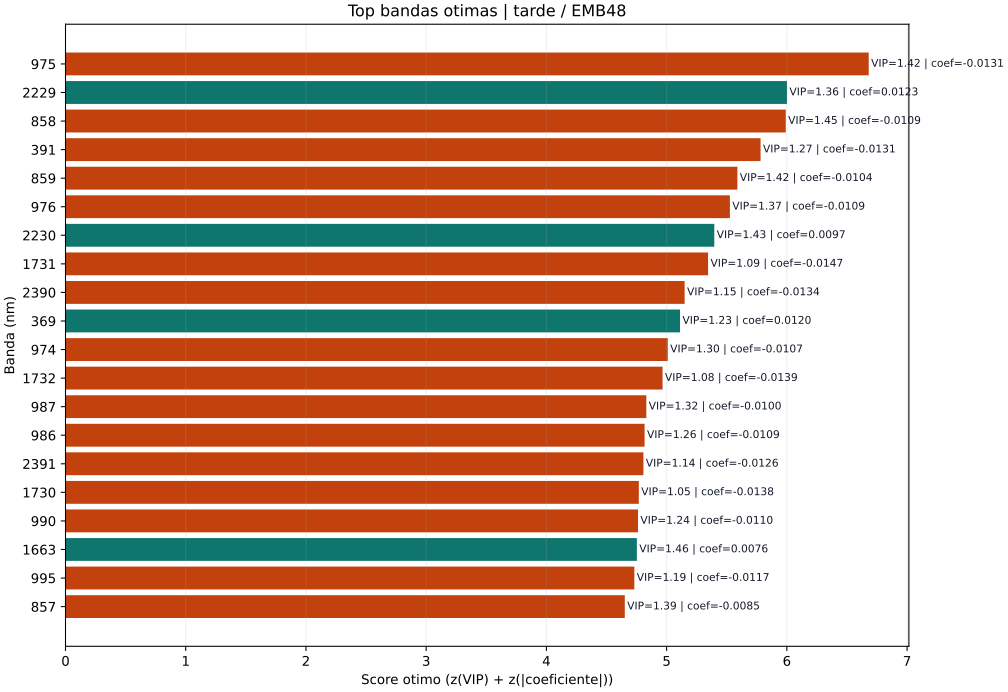

The file beside this chart, header and first rows:
rank, wavelength, direction_label, vip, coefficient, abs_coefficient, optimal_score
1, 975, nao_irrigado, 1.42, -0.0131, 0.0131, 6.681
2, 2229, irrigado, 1.36, 0.0123, 0.0123, 6.001
3, 858, nao_irrigado, 1.448, -0.01094, 0.01094, 5.991
4, 391, nao_irrigado, 1.268, -0.01313, 0.01313, 5.781
5, 859, nao_irrigado, 1.418, -0.01037, 0.01037, 5.589
6, 976, nao_irrigado, 1.371, -0.01093, 0.01093, 5.526
7, 2230, irrigado, 1.432, 0.009691, 0.009691, 5.397
8, 1731, nao_irrigado, 1.088, -0.01474, 0.01474, 5.345
9, 2390, nao_irrigado, 1.146, -0.01338, 0.01338, 5.15
10, 369, irrigado, 1.23, 0.01202, 0.01202, 5.112
11, 974, nao_irrigado, 1.299, -0.01072, 0.01072, 5.01
12, 1732, nao_irrigado, 1.078, -0.01394, 0.01394, 4.966
13, 987, nao_irrigado, 1.318, -0.009979, 0.009979, 4.831
14, 986, nao_irrigado, 1.257, -0.01087, 0.01087, 4.817
15, 2391, nao_irrigado, 1.139, -0.01263, 0.01263, 4.807
16, 1730, nao_irrigado, 1.052, -0.01384, 0.01384, 4.769
17, 990, nao_irrigado, 1.242, -0.01096, 0.01096, 4.762
18, 1663, irrigado, 1.461, 0.007622, 0.007622, 4.753
19, 995, nao_irrigado, 1.187, -0.0117, 0.0117, 4.732
20, 857, nao_irrigado, 1.389, -0.008464, 0.008464, 4.652
